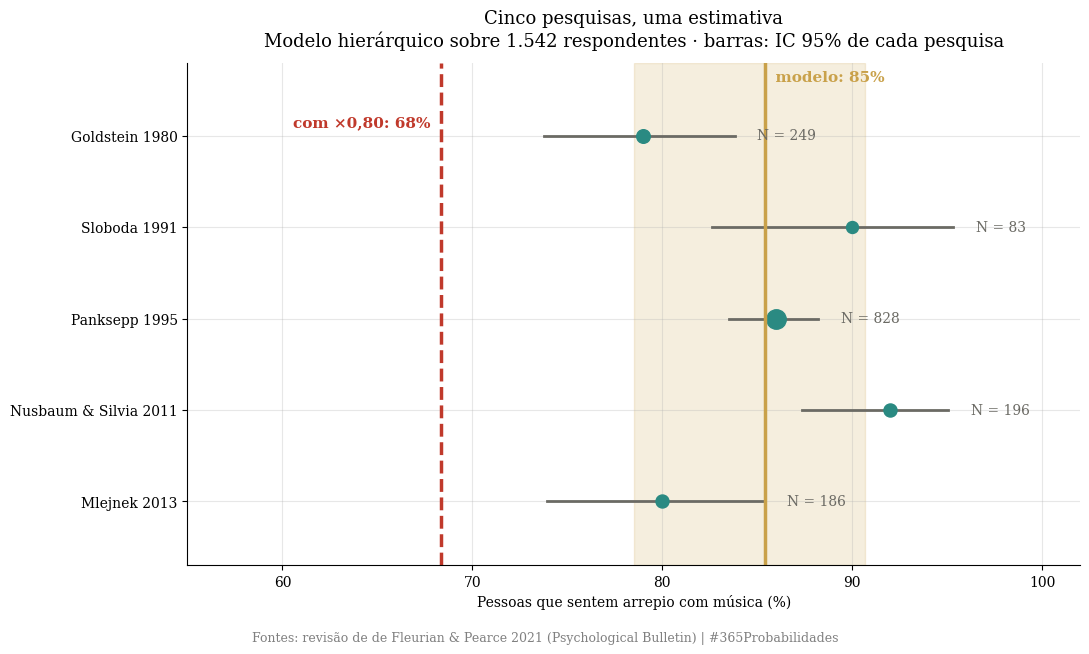
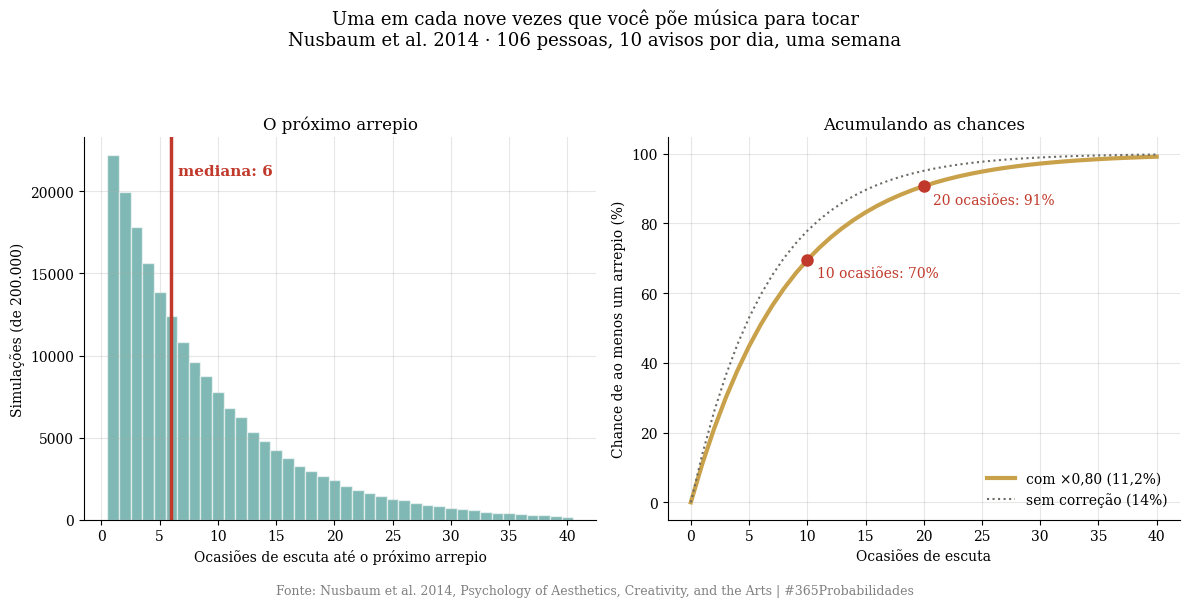
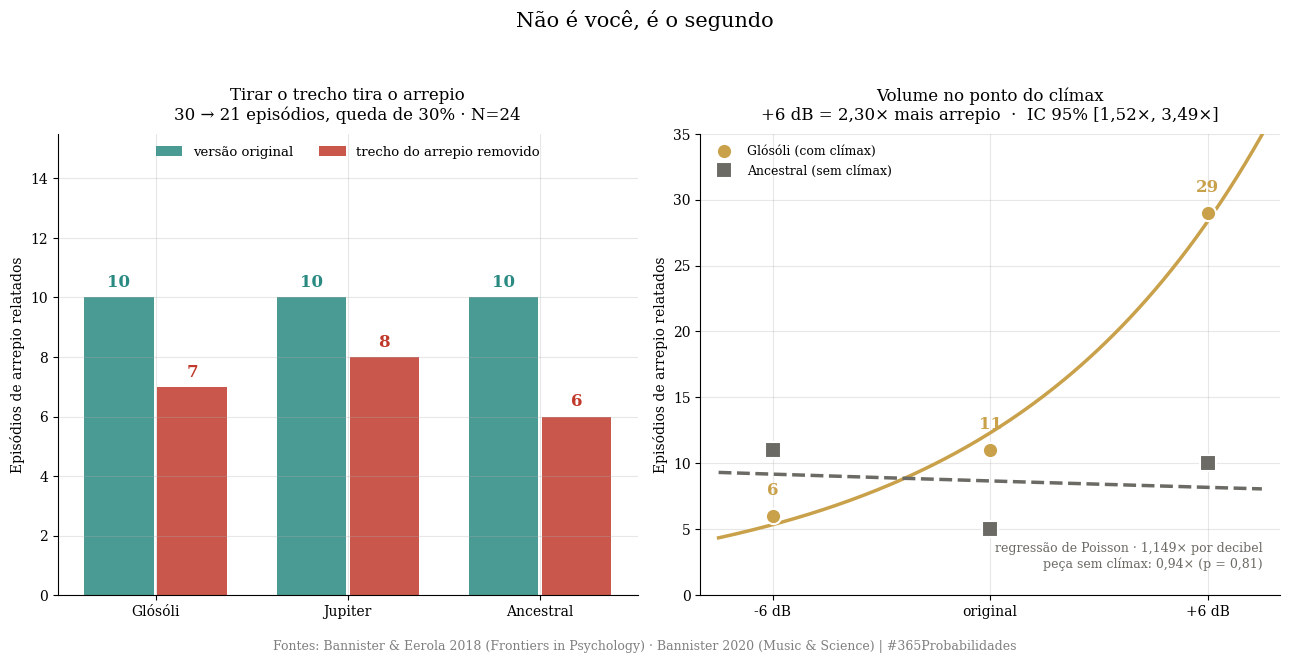

The matplotlib source for these figures, in order:
import numpy as np
import matplotlib.pyplot as plt
from scipy import stats, optimize
from scipy.special import expit, logit

SEED = 42
rng = np.random.default_rng(SEED)

plt.rcParams['font.family'] = 'serif'
plt.rcParams['axes.spines.top'] = False
plt.rcParams['axes.spines.right'] = False
plt.rcParams['axes.grid'] = True
plt.rcParams['grid.alpha'] = 0.3
plt.rcParams['figure.facecolor'] = 'white'
plt.rcParams['axes.facecolor'] = 'white'

DOURADO, VERMELHO, VERDE, CINZA = '#c9a14a', '#c0392b', '#2a8a82', '#6b6a64'

print("✅ Bibliotecas carregadas · semente", SEED)


# --- DADOS DA LITERATURA ---
# Guarda-chuva: de Fleurian & Pearce (2021), "Chills in Music: A Systematic
# Review", Psychological Bulletin 147(9), 890-920. Revisão sistemática de 167
# trabalhos (1980-2020). Não é meta-análise: os próprios autores dizem que a
# diversidade de métodos inviabiliza agregação quantitativa.

FATOR_CORRECAO = 0.80   # só nas camadas 1 e 2 (proporções de survey autorrelatado)

# ── CAMADA 1 · prevalência ───────────────────────────────────────────────
# nome, ano, N, proporção relatada, o que exatamente foi perguntado
PESQUISAS = [
    ("Goldstein",        1980, 249, 0.79, "já sentiu arrepio com música"),
    ("Sloboda",          1991,  83, 0.90, "arrepio na espinha, ao menos 1x em 5 anos"),
    ("Panksepp",         1995, 828, 0.86, "sente com alguma regularidade"),
    ("Nusbaum & Silvia", 2011, 196, 0.92, "100% menos os 8% que nunca ou raramente"),
    ("Mlejnek",          2013, 186, 0.80, "espinha ou pele, ao menos raramente, em 5 anos"),
]
NOMES = [f"{a} {b}" for a, b, *_ in PESQUISAS]
N_EST = np.array([p[2] for p in PESQUISAS])
P_EST = np.array([p[3] for p in PESQUISAS])
X_EST = np.round(N_EST * P_EST).astype(int)

# ── CAMADA 2 · frequência no dia a dia ───────────────────────────────────
# Nusbaum, Silvia, Beaty, Burgin, Hodges & Kwapil (2014), Psychology of
# Aesthetics, Creativity, and the Arts 8(1), 104-109: amostragem de experiência,
# 106 universitários, 10 avisos por dia durante uma semana.
N_ESP = 106
P_OCASIAO = 0.14        # arrepio em 14% das ocasiões em que ouviam música
P_SEMANA = 0.81         # 81% tiveram ao menos um episódio na semana

# ── CAMADA 3 · onde o arrepio acontece ───────────────────────────────────
# (a) O catálogo de gatilhos, de Fleurian & Pearce (2021), Tabela 5:
#     número de estudos, dos 167 revisados, que apontam cada gatilho.
GATILHOS = [
    ("Mudança de textura, entrada de instrumento", 8),
    ("Crescendo, build-up, clímax",                7),
    ("Mudança de volume",                          7),
    ("Mudança de melodia ou harmonia",             6),
    ("Dissonância, aspereza",                      5),
    ("Picos de volume",                            5),
    ("Brilho, agudos",                             4),
    ("Voz e letra",                                2),
]

# (b) Bannister & Eerola (2018), Frontiers in Psychology 9:2046, N=24.
#     Três peças, cada uma em duas versões: original e com o trecho de
#     arrepio removido. Contagem de episódios de arrepio relatados.
REMOCAO = [
    ("Glósóli · Sigur Rós",        10,  7, "trecho de 4:34 em diante"),
    ("Jupiter · Gustav Holst",     10,  8, "trecho de 3:09 a 4:55"),
    ("Ancestral · Steven Wilson",  10,  6, "trecho de 4:02 a 5:02"),
]
N_REMOCAO = 24
# O teste dos autores, que respeita o desenho pareado: chi² = 3,85 · p = 0,049
CHI2_AUTORES, P_AUTORES = 3.85, 0.049

# (c) Bannister (2020), Music & Science 3, N=40 (34 com condutância aproveitável).
#     Volume manipulado em ±6 dBA numa janela de 8 s no pico estrutural.
#     Contagem de episódios de arrepio por condição.
DB = np.array([-6.0, 0.0, 6.0])
CHILLS_PICO     = np.array([ 6.0, 11.0, 29.0])   # Glósóli, tem clímax estrutural
CHILLS_CONTROLE = np.array([11.0,  5.0, 10.0])   # Ancestral, solo de guitarra
NOME_PICO, NOME_CONTROLE = "Glósóli (com clímax)", "Ancestral (sem clímax)"
N_BANNISTER = 34

# ── Genética (só contexto, não entra no Substack) ────────────────────────
# Bignardi, Chamberlain, Kevenaar, Tamimy & Boomsma (2022), Scientific Reports
#   12:3247 — desenho clássico de gêmeos, mais de 10.000 holandeses: h² de 36% a 43%
# Bignardi, Admiraal, Eising & Fisher (2026), PLOS Genetics 22(2):e1012002 —
#   n=15.606 genotipados (coorte Lifelines): até 29% da variação explicada por
#   parentesco, um quarto disso atribuível a variantes comuns de DNA;
#   correlação genética de 0,55 entre arrepio de arte e arrepio de música
H2_GEMEOS = (0.36, 0.43)
H2_PEDIGREE_2026 = 0.29
COR_GENETICA = 0.55

mil = lambda n: f"{int(n):,}".replace(',', '.')

print("=" * 70)
print("  CAMADA 1 · QUEM SENTE ARREPIO COM MÚSICA")
print("=" * 70)
print(f"  {'Pesquisa':<20} {'N':>6} {'Relatado':>9}   Pergunta")
for (nome, ano, n, p, q), x in zip(PESQUISAS, X_EST):
    print(f"  {nome + ' ' + str(ano):<20} {mil(n):>6} {p:>8.0%}   {q}")
print(f"\n  Somando as cinco amostras: N = {mil(N_EST.sum())}")
print(f"  Dispersão entre elas: de {P_EST.min():.0%} a {P_EST.max():.0%}")

print("\n" + "=" * 70)
print(f"  CAMADA 2 · FREQUÊNCIA (Nusbaum et al. 2014, N={N_ESP}, 1 semana)")
print("=" * 70)
print(f"  → arrepio em {P_OCASIAO:.0%} das ocasiões de escuta")
print(f"  → {P_SEMANA:.0%} tiveram ao menos um episódio na semana")

print("\n" + "=" * 70)
print("  CAMADA 3 · ONDE O ARREPIO ACONTECE")
print("=" * 70)
print("  Gatilhos catalogados pela revisão (nº de estudos, dos 167):")
for nome, k in GATILHOS:
    print(f"    {k:>2}  {'█' * k}  {nome}")
print(f"\n  Experimento de remoção (Bannister & Eerola 2018, N={N_REMOCAO}):")
print(f"    {'Peça':<30} {'original':>9} {'editada':>9}   {'o que saiu'}")
for nome, o, e, trecho in REMOCAO:
    print(f"    {nome:<30} {o:>9.0f} {e:>9.0f}   {trecho}")
tot_o = sum(r[1] for r in REMOCAO); tot_e = sum(r[2] for r in REMOCAO)
print(f"    {'TOTAL':<30} {tot_o:>9.0f} {tot_e:>9.0f}")
print(f"\n  Experimento de volume (Bannister 2020, N={N_BANNISTER}, ±6 dBA no pico):")
print(f"    {'Condição':<24} {'-6 dB':>7} {'original':>9} {'+6 dB':>7}")
print(f"    {NOME_PICO:<24} {CHILLS_PICO[0]:>7.0f} {CHILLS_PICO[1]:>9.0f} {CHILLS_PICO[2]:>7.0f}")
print(f"    {NOME_CONTROLE:<24} {CHILLS_CONTROLE[0]:>7.0f} {CHILLS_CONTROLE[1]:>9.0f} {CHILLS_CONTROLE[2]:>7.0f}")
print(f"\n  ×0,80 aplicado nas camadas 1 e 2 (survey autorrelatado).")
print(f"  Camada 3 fora do fator: contagem de laboratório com condutância da pele.")
print("=" * 70)


# --- O MODELO ---
# Camada 1: modelo hierárquico das cinco pesquisas
# Camada 2: Monte Carlo do próximo arrepio
# Camada 3: regressão de Poisson do arrepio contra decibéis

# ---------------------------------------------------------------------------
# CAMADA 1 — hierárquico
# theta_i = prevalência verdadeira de cada pesquisa
# logit(theta_i) ~ Normal(mu, tau²)   ·   x_i ~ Binomial(n_i, theta_i)
# Priores: mu ~ Normal(0, 2²) na escala logit, tau ~ meia-normal(0,5)
# Posterior por grade, com a integral em theta feita por Gauss-Hermite.

nos, pesos = np.polynomial.hermite_e.hermegauss(80)   # para Normal(0,1)
mu_grid = np.linspace(logit(0.50), logit(0.985), 240)
tau_grid = np.linspace(0.01, 2.0, 200)
MU, TAU = np.meshgrid(mu_grid, tau_grid, indexing='ij')

log_post = (stats.norm.logpdf(MU, 0, 2)
            + stats.halfnorm.logpdf(TAU, scale=0.5))
for n_i, x_i in zip(N_EST, X_EST):
    theta = expit(MU[..., None] + TAU[..., None] * nos)          # (mu, tau, nó)
    vero = stats.binom.pmf(x_i, n_i, theta) @ (pesos / np.sqrt(2 * np.pi))
    log_post += np.log(vero)

post = np.exp(log_post - log_post.max())
post /= post.sum()

idx = rng.choice(post.size, size=200_000, p=post.ravel())
mu_s = MU.ravel()[idx]
tau_s = TAU.ravel()[idx]

prev_tipica = expit(mu_s)                                   # prevalência típica
theta_novo = expit(mu_s + tau_s * rng.standard_normal(mu_s.size))  # nova população
prev_corrigida = prev_tipica * FATOR_CORRECAO

q = lambda a: np.percentile(a, [2.5, 50, 97.5])
q_tip, q_novo, q_corr = q(prev_tipica), q(theta_novo), q(prev_corrigida)
pool_ingenuo = X_EST.sum() / N_EST.sum()

print("=" * 70)
print("  CAMADA 1 · QUANTA GENTE SENTE, JUNTANDO AS CINCO PESQUISAS")
print("=" * 70)
print(f"  Pool ingênuo (somar tudo):      {pool_ingenuo:.1%}   ← ignora a heterogeneidade")
print(f"  Hierárquico, prevalência típica: {q_tip[1]:.1%}  IC 95% [{q_tip[0]:.1%}, {q_tip[2]:.1%}]")
print(f"  Previsão para uma nova amostra:  {q_novo[1]:.1%}  IC 95% [{q_novo[0]:.1%}, {q_novo[2]:.1%}]")
print(f"  Heterogeneidade tau (logit):     {np.median(tau_s):.2f}  IC 95% [{np.percentile(tau_s,2.5):.2f}, {np.percentile(tau_s,97.5):.2f}]")
print("\n  Com ×0,80 (autorrelato):")
print(f"  → {q_corr[1]:.1%}  IC 95% [{q_corr[0]:.1%}, {q_corr[2]:.1%}]")
print(f"  → ou seja, cerca de {q_corr[1]*10:.0f} em cada 10 pessoas")

# ---------------------------------------------------------------------------
# CAMADA 2 — Monte Carlo do próximo arrepio
# Cada ocasião de escuta é um ensaio com probabilidade p. Quantas ocasiões
# até o próximo arrepio? Distribuição geométrica, simulada.
p_bruto = P_OCASIAO
p_corr = P_OCASIAO * FATOR_CORRECAO
R = 200_000

print("\n" + "=" * 70)
print("  CAMADA 2 · QUANTAS VEZES ATÉ O PRÓXIMO ARREPIO")
print("=" * 70)
espera = {}
for nome, p in [("sem correção (14%)", p_bruto), ("com ×0,80 (11,2%)", p_corr)]:
    sim = rng.geometric(p, R)
    espera[nome] = (np.median(sim), np.percentile(sim, 90), sim.mean())
    print(f"  {nome:<20} mediana {np.median(sim):.0f} ocasiões · "
          f"90% em até {np.percentile(sim, 90):.0f} · média {sim.mean():.1f}")
print(f"\n  Traduzindo: uma em cada {1/p_corr:.0f} vezes que você põe música para tocar")
for n_oc in (5, 10, 20, 50):
    print(f"  P(ao menos um arrepio em {n_oc:>2} ocasiões) = {1-(1-p_corr)**n_oc:.0%}")
k_equiv = np.log(1 - P_SEMANA) / np.log(1 - p_corr)
print(f"\n  Conferência de coerência com a semana observada:")
print(f"  → observado: {P_SEMANA:.0%} tiveram ao menos um episódio em uma semana")
print(f"  → com {p_corr:.1%} por ocasião, isso equivale a ~{k_equiv:.0f} ocasiões de escuta na semana")
print(f"     (cerca de duas por dia), o que é plausível para quem ouve música no dia a dia")

# ---------------------------------------------------------------------------
# CAMADA 3 — não é você, é o segundo
#
# (a) Remoção do trecho. Dos episódios de arrepio somados nas duas versões,
#     quantos caíram na versão editada? Sem efeito, a expectativa é metade.
#     Teste binomial exato e IC de Jeffreys na fração.
tot_orig = sum(r[1] for r in REMOCAO)
tot_edit = sum(r[2] for r in REMOCAO)
tot = tot_orig + tot_edit
bt = stats.binomtest(int(tot_edit), int(tot), 0.5)
frac = tot_edit / tot
ic_frac = stats.beta(tot_edit + 0.5, tot_orig + 0.5).interval(0.95)
queda = 1 - tot_edit / tot_orig

print("\n" + "=" * 70)
print("  CAMADA 3a · TIRAR O TRECHO TIRA O ARREPIO?")
print("=" * 70)
print(f"  Episódios na versão original: {tot_orig:.0f}")
print(f"  Episódios na versão editada:  {tot_edit:.0f}   → queda de {queda:.0%}")
print(f"  Fração na versão editada: {frac:.1%}  IC 95% [{ic_frac[0]:.1%}, {ic_frac[1]:.1%}]")
print(f"  Teste binomial exato contra 50%: p = {bt.pvalue:.3f}")
print(f"\n  ATENÇÃO À DIFERENÇA DE TESTE:")
print(f"  Os autores, com teste que respeita o desenho pareado (cada pessoa ouve")
print(f"  as duas versões), relatam chi² = {CHI2_AUTORES} · p = {P_AUTORES}.")
print(f"  O teste simples acima, que trata os episódios como independentes,")
print(f"  dá p = {bt.pvalue:.2f} e não é significativo. A direção é a mesma nas")
print(f"  três peças, mas com N={N_REMOCAO} a evidência é frágil. Fica declarado.")

# (b) Dose-resposta do volume. Regressão de Poisson log-linear:
#     log(E[contagem]) = a + b · dB.   exp(b) = multiplicador por decibel.
#     Ajuste por máxima verossimilhança, EP pela informação observada.
def poisson_loglinear(x, y):
    X = np.column_stack([np.ones_like(x), x])
    nll = lambda b: np.sum(np.exp(X @ b) - y * (X @ b))
    res = optimize.minimize(nll, [np.log(y.mean()), 0.0], method='BFGS')
    b = res.x
    mu = np.exp(X @ b)
    cov = np.linalg.inv(X.T @ (X * mu[:, None]))
    return b, np.sqrt(np.diag(cov)), mu

print("\n" + "=" * 70)
print("  CAMADA 3b · QUANTO O ARREPIO RESPONDE A CADA DECIBEL")
print("=" * 70)
POISSON = {}
for nome, y in [(NOME_PICO, CHILLS_PICO), (NOME_CONTROLE, CHILLS_CONTROLE)]:
    b, se, mu = poisson_loglinear(DB, y)
    z = b[1] / se[1]
    pval = 2 * stats.norm.sf(abs(z))
    m6 = np.exp(b[1] * 6)
    lo6, hi6 = np.exp((b[1] - 1.96 * se[1]) * 6), np.exp((b[1] + 1.96 * se[1]) * 6)
    POISSON[nome] = dict(b=b, se=se, mu=mu, mult_db=np.exp(b[1]),
                         m6=m6, ic6=(lo6, hi6), p=pval, z=z)
    print(f"\n  {nome}")
    print(f"    observado:  -6 dB = {y[0]:.0f}  ·  original = {y[1]:.0f}  ·  +6 dB = {y[2]:.0f}")
    print(f"    ajustado:   {mu[0]:.1f}  ·  {mu[1]:.1f}  ·  {mu[2]:.1f}")
    print(f"    multiplicador por decibel: {np.exp(b[1]):.3f}×")
    print(f"    efeito de +6 dB:           {m6:.2f}×   IC 95% [{lo6:.2f}×, {hi6:.2f}×]")
    print(f"    z = {z:+.2f} · p = {pval:.4f}")

pico, ctrl = POISSON[NOME_PICO], POISSON[NOME_CONTROLE]
print(f"\n  A CONTRAPROVA:")
print(f"  Na peça com clímax estrutural, subir 6 dB multiplica o arrepio por {pico['m6']:.2f}.")
print(f"  Na peça sem clímax, o mesmo aumento dá {ctrl['m6']:.2f}× (IC [{ctrl['ic6'][0]:.2f}, {ctrl['ic6'][1]:.2f}]),")
print(f"  ou seja, nada. Não é volume: é volume na hora certa.")

print("\n" + "=" * 70)
print("  CONTEXTO GENÉTICO (fica no notebook, fora do Substack)")
print("=" * 70)
print(f"  Bignardi et al. 2022 (Sci Rep, gêmeos, >10.000 holandeses):")
print(f"  → h² entre {H2_GEMEOS[0]:.0%} e {H2_GEMEOS[1]:.0%}, sem efeito de ambiente compartilhado")
print(f"  Bignardi et al. 2026 (PLOS Genetics, n=15.606 genotipados):")
print(f"  → até {H2_PEDIGREE_2026:.0%} da variação explicada por parentesco,")
print(f"     um quarto disso atribuível a variantes comuns de DNA")
print(f"  → correlação genética de {COR_GENETICA:.2f} entre arrepio de arte e de música")

print("\n" + "=" * 70)
print("  RESUMO PARA O INSIGHT")
print("=" * 70)
print(f"  Sentem arrepio: {q_tip[1]:.0%} típico · {q_corr[1]:.0%} com ×0,80 [{q_corr[0]:.0%}, {q_corr[2]:.0%}]")
print(f"  Nova amostra pode cair entre {q_novo[0]:.0%} e {q_novo[2]:.0%}")
print(f"  Frequência: 1 em cada {1/p_corr:.0f} ocasiões · mediana {espera['com ×0,80 (11,2%)'][0]:.0f} · 90% em até {espera['com ×0,80 (11,2%)'][1]:.0f}")
print(f"  Em 20 ocasiões, chance de ao menos um: {1-(1-p_corr)**20:.0%} · coerência com a semana: ~{k_equiv:.0f} ocasiões")
print(f"  Remoção do trecho: {tot_orig:.0f} → {tot_edit:.0f} episódios, queda de {queda:.0%} (p dos autores = {P_AUTORES})")
print(f"  ASSINATURA: +6 dB no clímax = {pico['m6']:.2f}× mais arrepio, IC 95% [{pico['ic6'][0]:.2f}, {pico['ic6'][1]:.2f}], p = {pico['p']:.4f}")
print(f"  Contraprova sem clímax: {ctrl['m6']:.2f}× (IC [{ctrl['ic6'][0]:.2f}, {ctrl['ic6'][1]:.2f}]), p = {ctrl['p']:.2f}")


# --- VISUALIZAÇÃO ---
rodape = lambda t: plt.figtext(0.5, 0.005, t + ' | #365Probabilidades', ha='center', fontsize=9, color='gray')

# ── GRÁFICO 1 · as cinco pesquisas e a média hierárquica ──
fig1, ax1 = plt.subplots(figsize=(11, 6.5))
ys = np.arange(len(PESQUISAS))[::-1]
for y, (nome, ano, n, p, _) in zip(ys, PESQUISAS):
    x = round(p * n)
    lo, hi = stats.beta(x + 0.5, n - x + 0.5).interval(0.95)
    ax1.plot([lo * 100, hi * 100], [y, y], color=CINZA, lw=2)
    ax1.plot(p * 100, y, 'o', color=VERDE, ms=8 + 6 * n / N_EST.max())
    ax1.text(hi * 100 + 1.2, y, f"N = {mil(n)}", va='center', fontsize=10, color=CINZA)
ax1.axvspan(q_tip[0] * 100, q_tip[2] * 100, color=DOURADO, alpha=0.18)
ax1.axvline(q_tip[1] * 100, color=DOURADO, lw=2.5)
ax1.axvline(q_corr[1] * 100, color=VERMELHO, lw=2.5, ls='--')
ax1.text(q_tip[1] * 100, len(ys) - 0.4, f"  modelo: {q_tip[1]:.0%}", color=DOURADO, fontsize=11, fontweight='bold')
ax1.text(q_corr[1] * 100, len(ys) - 0.9, f"com ×0,80: {q_corr[1]:.0%}  ", color=VERMELHO,
         fontsize=11, fontweight='bold', ha='right')
ax1.set_yticks(ys, NOMES)
ax1.set_xlim(55, 102)
ax1.set_ylim(-0.7, len(ys) - 0.2)
ax1.set_xlabel('Pessoas que sentem arrepio com música (%)')
ax1.set_title('Cinco pesquisas, uma estimativa\nModelo hierárquico sobre '
              f'{mil(N_EST.sum())} respondentes · barras: IC 95% de cada pesquisa', fontsize=13, pad=12)
rodape('Fontes: revisão de de Fleurian & Pearce 2021 (Psychological Bulletin)')
plt.tight_layout(rect=(0, 0.03, 1, 1))
plt.savefig('dia-105-grafico-01-prevalencia.png', dpi=150, bbox_inches='tight')
plt.close()
print("✅ Gráfico 1 salvo!")

# ── GRÁFICO 2 · quantas ocasiões até o próximo arrepio ──
fig2, (a, b) = plt.subplots(1, 2, figsize=(12, 6))
sim = rng.geometric(p_corr, 200_000)
a.hist(sim[sim <= 40], bins=np.arange(1, 42) - 0.5, color=VERDE, alpha=0.6, edgecolor='white')
a.axvline(np.median(sim), color=VERMELHO, lw=2.5)
a.text(np.median(sim) + 0.6, a.get_ylim()[1] * 0.9, f'mediana: {np.median(sim):.0f}',
       color=VERMELHO, fontsize=11, fontweight='bold')
a.set_xlabel('Ocasiões de escuta até o próximo arrepio')
a.set_ylabel('Simulações (de 200.000)')
a.set_title('O próximo arrepio', fontsize=12)

n_oc = np.arange(0, 41)
b.plot(n_oc, (1 - (1 - p_corr) ** n_oc) * 100, color=DOURADO, lw=3, label='com ×0,80 (11,2%)')
b.plot(n_oc, (1 - (1 - p_bruto) ** n_oc) * 100, color=CINZA, lw=1.5, ls=':', label='sem correção (14%)')
for marca in (10, 20):
    b.plot(marca, (1 - (1 - p_corr) ** marca) * 100, 'o', color=VERMELHO, ms=8)
    b.text(marca + 0.8, (1 - (1 - p_corr) ** marca) * 100 - 5,
           f'{marca} ocasiões: {1-(1-p_corr)**marca:.0%}', fontsize=10, color=VERMELHO)
b.set_xlabel('Ocasiões de escuta')
b.set_ylabel('Chance de ao menos um arrepio (%)')
b.set_title('Acumulando as chances', fontsize=12)
b.legend(frameon=False, loc='lower right')
fig2.suptitle('Uma em cada nove vezes que você põe música para tocar\n'
              'Nusbaum et al. 2014 · 106 pessoas, 10 avisos por dia, uma semana', fontsize=13)
rodape('Fonte: Nusbaum et al. 2014, Psychology of Aesthetics, Creativity, and the Arts')
plt.tight_layout(rect=(0, 0.03, 1, 0.92))
plt.savefig('dia-105-grafico-02-proximo-arrepio.png', dpi=150, bbox_inches='tight')
plt.close()
print("✅ Gráfico 2 salvo!")

# ── GRÁFICO 3 · não é você, é o segundo ──
br = lambda v, d=2: f"{v:.{d}f}".replace('.', ',')
fig3, (c, d) = plt.subplots(1, 2, figsize=(13, 6.5))

# painel esquerdo: remoção do trecho
lbl = [r[0].split(' · ')[0] for r in REMOCAO]
orig = np.array([r[1] for r in REMOCAO], float)
edit = np.array([r[2] for r in REMOCAO], float)
xs = np.arange(len(REMOCAO))
c.bar(xs - 0.19, orig, width=0.36, color=VERDE, alpha=0.85, label='versão original')
c.bar(xs + 0.19, edit, width=0.36, color=VERMELHO, alpha=0.85, label='trecho do arrepio removido')
for x, o, e in zip(xs, orig, edit):
    c.text(x - 0.19, o + 0.35, f'{o:.0f}', ha='center', fontsize=12, fontweight='bold', color=VERDE)
    c.text(x + 0.19, e + 0.35, f'{e:.0f}', ha='center', fontsize=12, fontweight='bold', color=VERMELHO)
c.set_xticks(xs, lbl, fontsize=10)
c.set_ylim(0, 15.5)
c.set_ylabel('Episódios de arrepio relatados')
c.set_title(f'Tirar o trecho tira o arrepio\n{tot_orig:.0f} → {tot_edit:.0f} episódios, '
            f'queda de {queda:.0%} · N={N_REMOCAO}', fontsize=12, pad=10)
c.legend(frameon=False, fontsize=9.5, loc='upper center', ncol=2)

# painel direito: dose-resposta do volume
grade = np.linspace(-7.5, 7.5, 200)
for nome, y, cor, mk in [(NOME_PICO, CHILLS_PICO, DOURADO, 'o'),
                         (NOME_CONTROLE, CHILLS_CONTROLE, CINZA, 's')]:
    bb = POISSON[nome]['b']
    d.plot(grade, np.exp(bb[0] + bb[1] * grade), color=cor, lw=2.5,
           ls='-' if cor == DOURADO else '--')
    d.plot(DB, y, mk, color=cor, ms=11, mec='white', mew=1.5, label=nome, zorder=5)
for x, y in zip(DB, CHILLS_PICO):
    d.text(x, y + 1.6, f'{y:.0f}', ha='center', fontsize=12, fontweight='bold', color=DOURADO)
d.set_xticks(DB, ['-6 dB', 'original', '+6 dB'])
d.set_ylim(0, 35)
d.set_xlim(-8, 8)
d.set_ylabel('Episódios de arrepio relatados')
d.set_title('Volume no ponto do clímax\n'
            f"+6 dB = {br(pico['m6'])}× mais arrepio  ·  IC 95% "
            f"[{br(pico['ic6'][0])}×, {br(pico['ic6'][1])}×]", fontsize=12, pad=10)
d.legend(frameon=False, fontsize=9, loc='upper left')
d.text(0.97, 0.06, f"regressão de Poisson · {br(pico['mult_db'], 3)}× por decibel\n"
                   f"peça sem clímax: {br(ctrl['m6'])}× (p = {br(ctrl['p'])})",
       transform=d.transAxes, ha='right', fontsize=9, color=CINZA)

fig3.suptitle('Não é você, é o segundo', fontsize=15, y=0.99)
rodape('Fontes: Bannister & Eerola 2018 (Frontiers in Psychology) · Bannister 2020 (Music & Science)')
plt.tight_layout(rect=(0, 0.03, 1, 0.95))
plt.savefig('dia-105-grafico-03-manipulacao.png', dpi=150, bbox_inches='tight')
plt.close()
print("✅ Gráfico 3 salvo!")
